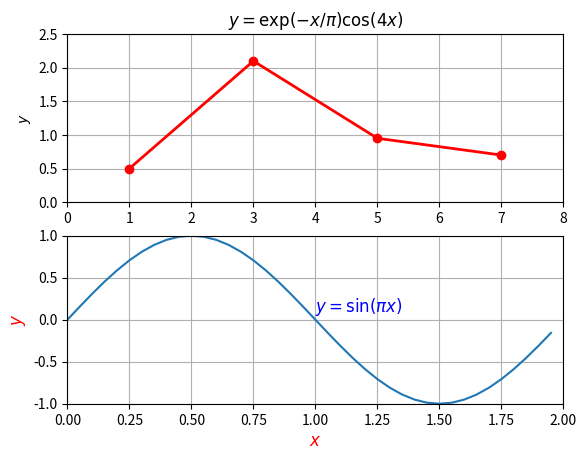

Generate this figure with matplotlib:
#!/usr/env/bin python
# -*- coding: ascii -*-

import numpy as np
import matplotlib.pyplot as plt


def makefig():
    fig = plt.figure("My Plots",facecolor='white')
    ax = fig.add_subplot(211, frame_on=True)
    ax.set_title(r'$y = \exp(-x/\pi) \cos(4x)$')
    ax.set_ylabel('$y$')
    ax.plot([1, 3, 5, 7], [0.5, 2.1, 0.95, 0.7], 'ro-', lw=2)
    ax.axis([0, 8, 0, 2.5])
    plt.grid(True)
  
    ax1= fig.add_subplot(212, frame_on=True)
    x = np.arange(0, 2.0, 0.05)
    y = np.sin(x*np.pi)
    ax1.set_xlabel('$x$', fontsize=12, color='red')
    ax1.set_ylabel('$y$', fontsize=12, color='red')
    ax1.plot(x, y)
    plt.xlim( 0,2)
    plt.ylim(-1,1)
    plt.grid(True)
    plt.text(1.0,0.1, r'$y=\sin(\pi x)$', fontsize=12, color='blue')

    fig.savefig("matplotlib_hello.png")


if __name__ == "__main__":
    makefig()

